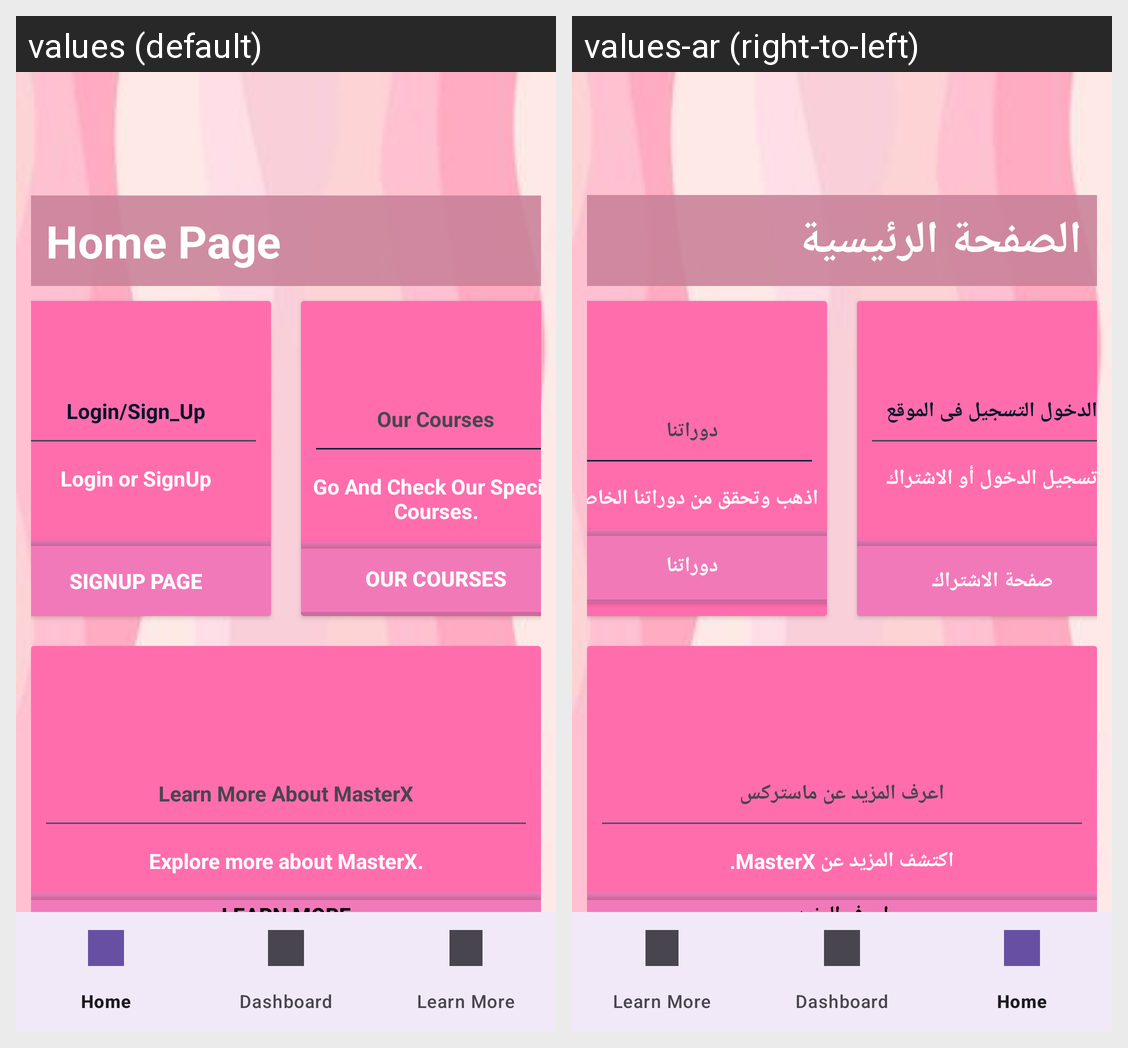

The Android screen above is rendered under two locales of the same app. Produce the string resources it draws, with the default and per-locale values.
Android screen res/layout/activity_main.xml rendered under 2 locales, left to right: values (default), values-ar (right-to-left). Device: Nexus 5 (rendered at 1080×1920; each locale shown at half size, 540×960, under a caption strip naming it); theme Theme.LamaFirstProject.
Strings drawn on this screen, with the default value and each locale's value (text and hints the layout hard-codes, and strings that could not be matched under every locale, appear in the picture but are not listed):

home_page_title
  values: Home Page
  values-ar: الصفحة الرئيسية

login_signup
  values: Login/Sign_Up
  values-ar: الدخول التسجيل فى الموقع

login_or_signup
  values: Login or SignUp
  values-ar: تسجيل الدخول أو الاشتراك

signup_page
  values: Signup Page
  values-ar: صفحة الاشتراك

our_courses
  values: Our Courses
  values-ar: دوراتنا

go_check_courses
  values: Go And Check Our Special Courses.
  values-ar: اذهب وتحقق من دوراتنا الخاصة.

learn_more_about
  values: Learn More About MasterX
  values-ar: اعرف المزيد عن ماستركس

explore_more
  values: Explore more about MasterX.
  values-ar: اكتشف المزيد عن MasterX.

learn_more
  values: Learn More
  values-ar: اعرف المزيد
